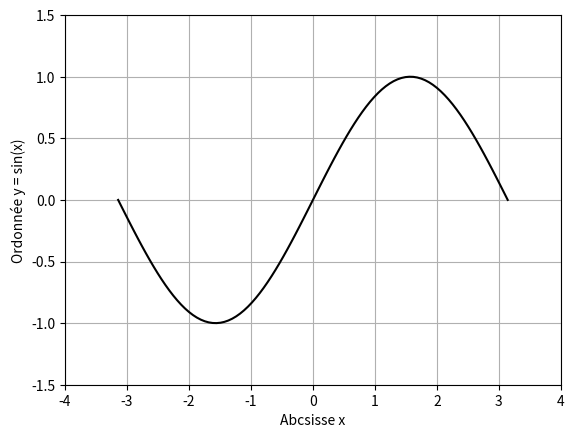
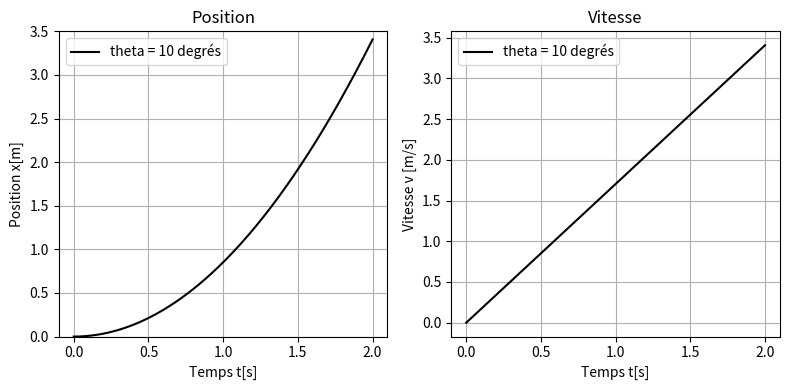
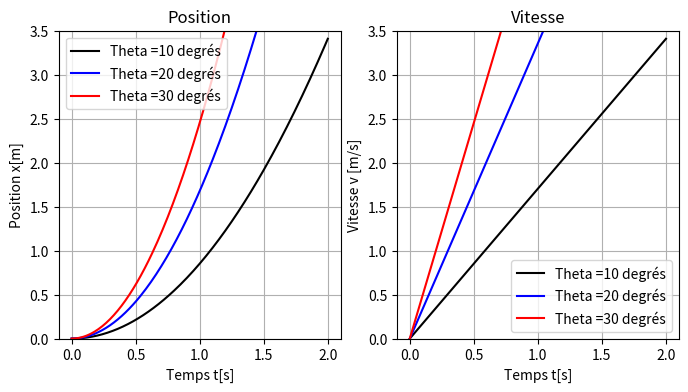
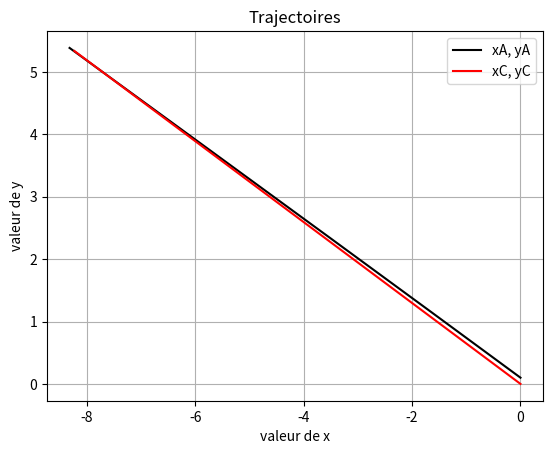
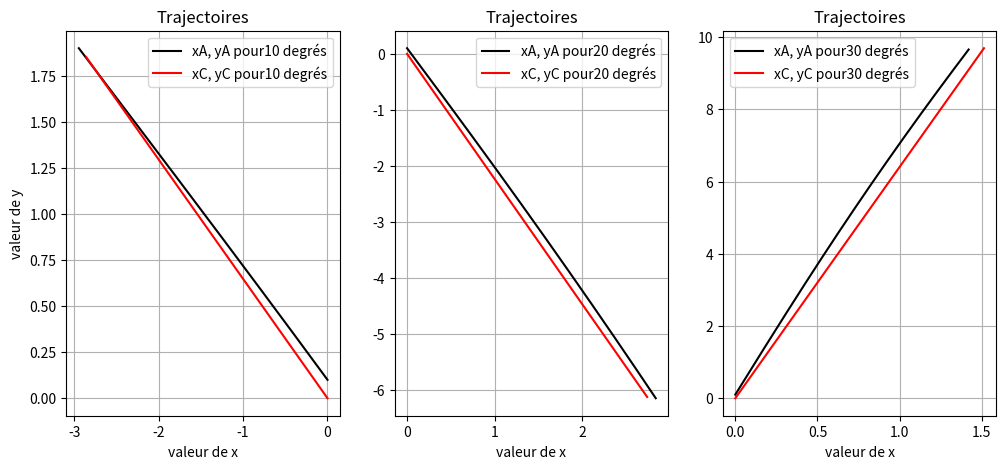
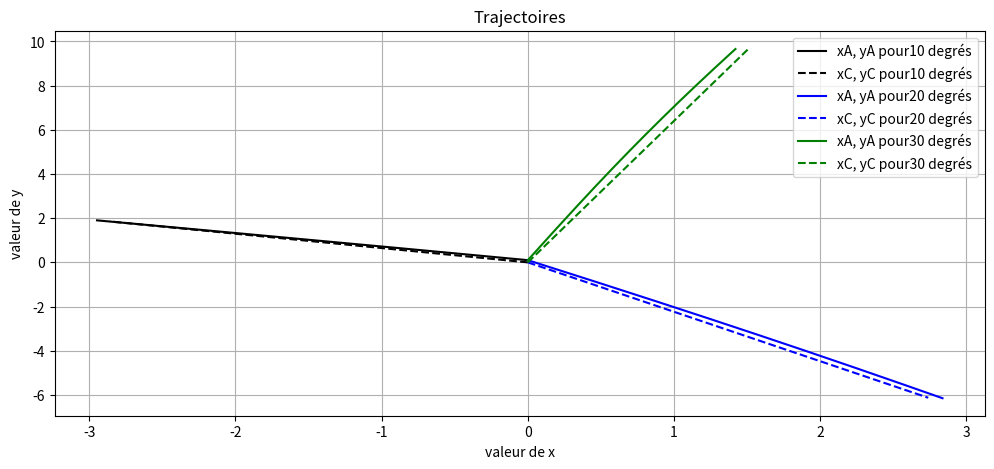
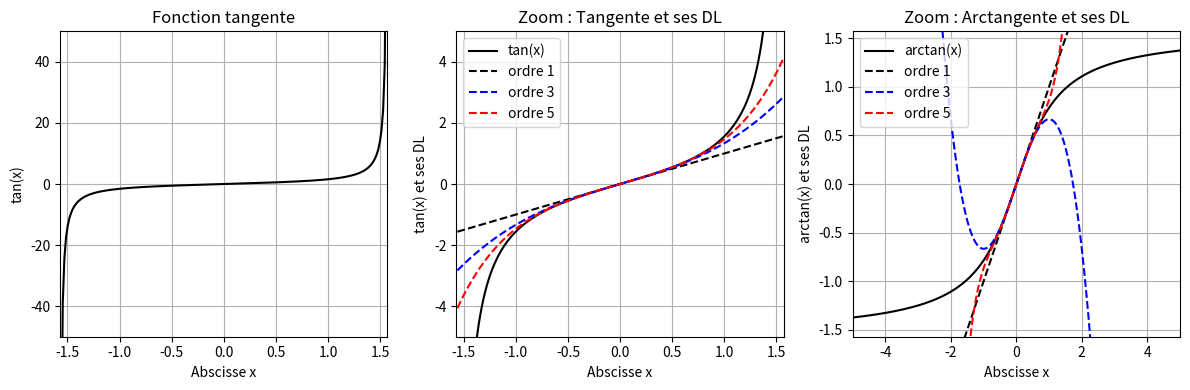
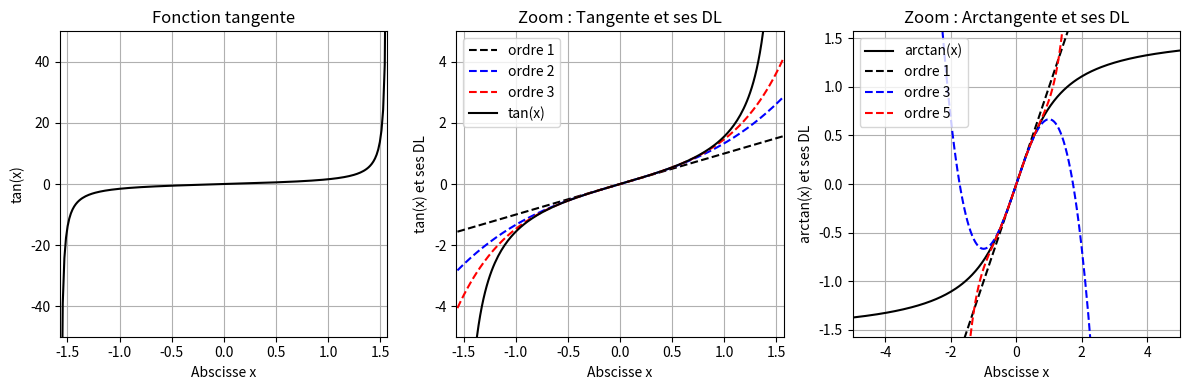
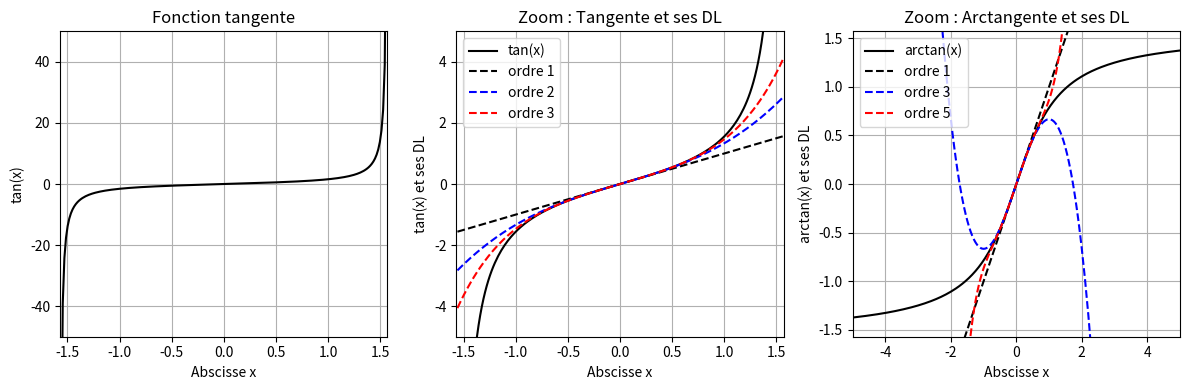
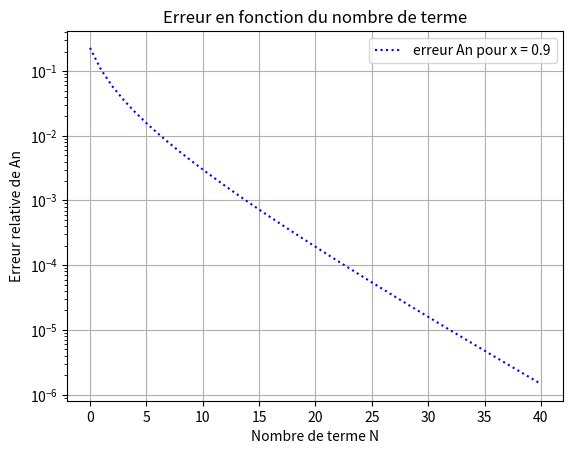
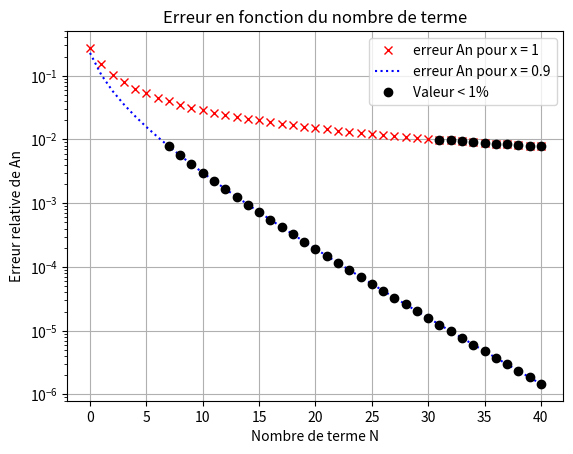

Here is the Python script that generated these plots, in order:
#LU2ME103-CC1
#CROZETIERE
#Etienne
#21304820
#G1B
#08/04/2025

import numpy as np
import matplotlib.pyplot as plt
#%%

#Mis en Jambe

#1
N = 20
s = 0
a = 0
for i in range(1,N,2):
    s += i
    a +=1
    print('S_'+str(a)+' = '+str(s))
    
#2

v1 = np.arange(11,60,2)
M = np.reshape(v1,(5,5))
v = np.transpose(M)
w = v[0,:]
print(v)
print(w)
print(M)

#3

x = np.linspace(-np.pi,np.pi,100)
plt.figure(1)
plt.plot(x,np.sin(x),'-k')
plt.grid()
plt.xlabel('Abcsisse x')
plt.ylabel('Ordonnée y = sin(x)')
plt.xlim(-4,4)
plt.ylim(-1.5,1.5)
plt.show()

#%%

#Paramètres physiques
m = 0.1 # en kg
R = 0.1 # en m
g = 9.81 # en m/s²
theta = np.linspace(10,30,3)
print(theta)
t = np.linspace(0,2,201)

#%%
# Valeur de x
x = g*((t**2)/2)*np.sin(theta[0]*np.pi/180)
# Valeur de la dérivée de x
x_d= g*t*np.sin(theta[0]*np.pi/180)


plt.figure(20,figsize=(8,4))
plt.subplot(1,2,1) # Graphique de la position
plt.plot(t,x,'-k',label='theta = 10 degrés')
plt.xlabel('Temps t[s]')
plt.ylabel('Position x[m]')
plt.legend()
plt.title('Position')
plt.grid()
plt.ylim(0.0,3.5)

plt.subplot(1,2,2)# Graphique de la vitesse
plt.plot(t,x_d,'-k',label='theta = 10 degrés')
plt.grid()
plt.xlabel('Temps t[s]')
plt.ylabel('Vitesse v [m/s]')
plt.title('Vitesse')

plt.tight_layout()
plt.legend()
plt.show()

#%%
#3

#Tableaux permettant de stockr les valeurs de x et x_d
tab_x = []
tab_x_d = []
for i in range(len(theta)):
    tab_x.append(g*((t**2)/2)*np.sin(theta[i]*np.pi/180))
    tab_x_d.append(g*t*np.sin(theta[i]*np.pi/180))

styles = ['-k','-b','-r']

plt.figure(30,figsize=(8,4))

plt.subplot(1,2,1)
for i in range(len(theta)):
    plt.plot(t,tab_x[i],styles[i],label='Theta ='+str(int(theta[i]))+' degrés')
    plt.grid()
    plt.ylim(0.0,3.5)
    plt.legend()
    plt.title('Position')
    plt.xlabel('Temps t[s]')
    plt.ylabel('Position x[m]')


plt.subplot(1,2,2)
for i in range(len(theta)):
    plt.plot(t,tab_x_d[i],styles[i],label='Theta ='+str(int(theta[i]))+' degrés')
    plt.grid()
    plt.ylim(0.0,3.5)
    plt.legend()
    plt.title('Vitesse')
    plt.xlabel('Temps t[s]')
    plt.ylabel('Vitesse v [m/s]')

plt.show()
plt.tight_layout()

#%%

#4

alpha = (np.pi/2) - ((g*t**2)/2*R)*np.sin(theta[0])
xC = tab_x[i]*np.cos(theta[0])
yC = -tab_x[i]*np.sin(theta[0])
xA = xC + R*np.cos(alpha)
yA = yC + R*np.sin(alpha)

plt.plot(xA,yA,'-k',label='xA, yA')
plt.plot(xC,yC,'-r',label='xC, yC')
plt.grid()
plt.xlabel('valeur de x')
plt.ylabel('valeur de y')
plt.title('Trajectoires')
plt.legend()
plt.show()


#%%

#5

# Dans 3 graphiques différents

plt.figure(40,figsize=(12,5))
for i in range(len(theta)):
    plt.subplot(1,3,i+1)
    alpha = (np.pi/2) - ((g*t**2)/2*R)*np.sin(theta[i])
    xC = tab_x[i]*np.cos(theta[i])
    yC = -tab_x[i]*np.sin(theta[i])
    xA = xC + R*np.cos(alpha)
    yA = yC + R*np.sin(alpha)
    plt.plot(xA,yA,'-k',label='xA, yA pour'+str(int(theta[i]))+' degrés')
    plt.plot(xC,yC,'-r',label='xC, yC pour'+str(int(theta[i]))+' degrés')
    plt.xlabel('valeur de x')
    if i == 0:
        plt.ylabel('valeur de y')
    plt.title('Trajectoires')
    plt.grid()
    plt.legend()

plt.show()

#%%

# Dans un unique graphique 
stylesA = ['-k','-b','-g']
stylesC= ['--k','--b','--g']
plt.figure(40,figsize=(12,5))
for i in range(len(theta)):

     alpha = (np.pi/2) - ((g*t**2)/2*R)*np.sin(theta[i])
     xC = tab_x[i]*np.cos(theta[i])
     yC = -tab_x[i]*np.sin(theta[i])
     xA = xC + R*np.cos(alpha)
     yA = yC + R*np.sin(alpha)
     plt.plot(xA,yA,stylesA[i],label='xA, yA pour'+str(int(theta[i]))+' degrés')
     plt.plot(xC,yC,stylesC[i],label='xC, yC pour'+str(int(theta[i]))+' degrés')
     plt.xlabel('valeur de x')
     if i == 0:
         plt.ylabel('valeur de y')
     plt.title('Trajectoires')
     plt.grid()
     plt.legend()
plt.show()
#%%
#Exercice 4

#Debug

import numpy as np
import matplotlib.pyplot as plt # 1 ajout de .pyplot

# Figure principale (taille imposée (12,4))
plt.figure(30,figsize=(12,4)) # 2 figure pas fig

# Fonction tangente et DL
eps = 0.01 # Petit écart pour éviter de calculer tan(+-pi/2) = +-inf
x = np.linspace((-np.pi/2)+eps,(np.pi/2)-eps,201) # 4 on utilise la biblio numpy donc np.pi pas juste pi
y = np.tan(x)
DL1_1 = x
DL1_2 = x + x**3/3
DL1_3 = x + x**3/3 + 2*(x**5)/15 # 3 ajout de * entre 2 et x

plt.subplot(1,3,1)               
plt.plot(x,y,"-k")
plt.xlim(-np.pi/2,np.pi/2)
plt.xlabel("Abscisse x")
plt.ylim(-50,50) # 6 ylim pas xlim
plt.ylabel("tan(x)") 
plt.grid()                       
plt.title("Fonction tangente")                

plt.subplot(1,3,2)               
plt.plot(x,y,"-k",label="tan(x)")
plt.plot(x,DL1_1,'--k',label="ordre 1") #5 DL1_1 pas DL1
plt.plot(x,DL1_2,"--b",label="ordre 3") #5 DL2_1 pas DL2        
plt.plot(x,DL1_3,"--r",label="ordre 5") #5 DL3_1 pas DL3           
plt.xlim(-np.pi/2,np.pi/2)
plt.xlabel("Abscisse x")       
plt.ylim(-5,5)
plt.ylabel("tan(x) et ses DL") 
plt.grid()
plt.legend() #7 ajout de légende                    
plt.title("Zoom : Tangente et ses DL")       

# Fonction arctangente et DL
x3 = np.linspace(-5,5,201) # 9 on remplace le arange par un linspace
y3 = np.arctan(x3) # 8 on remplace x par x3
DL2_1 = x3
DL2_2 = x3 - x3**3/3
DL2_3 = x3 - x3**3/3 + x3**5/5

plt.subplot(1,3,3)               
plt.plot(x3,y3,"-k",label="arctan(x)")
plt.plot(x3,DL2_1,'--k',label="ordre 1")
plt.plot(x3,DL2_2,"--b",label="ordre 3")            
plt.plot(x3,DL2_3,"--r",label="ordre 5")
          
plt.xlim(-5,5) # 10 Les limites sont -5; 5 pas -50; 50
plt.xlabel("Abscisse x")       
plt.ylim(-np.pi/2,np.pi/2)
plt.ylabel("arctan(x) et ses DL") 
plt.grid()    
plt.legend()#7 ajout de légende                   
plt.title("Zoom : Arctangente et ses DL")      


plt.tight_layout()
plt.show()
#%%

#Amélioration du code

#A Variables intermédiaires
xmin = -np.pi/2
xmax = np.pi/2
ymin = -50
ymax = 50
Nx = 201

 # Figure principale (taille imposée (12,4))
plt.figure(30,figsize=(12,4)) # 2 figure pas fig

# Fonction tangente et DL
eps = 0.01 # Petit écart pour éviter de calculer tan(+-pi/2) = +-inf
x = np.linspace((-np.pi/2)+eps,(np.pi/2)-eps,Nx) # 4 on utilise la biblio numpy donc np.pi pas juste pi
y = np.tan(x)

#B 2 tableaux DL1 et DL2
DL1 = np.zeros((3,Nx))

DL1[0,:] = x
DL1[1,:] = x + x**3/3
DL1[2,:] = x + x**3/3 + 2*(x**5)/15 # 3 ajout de * entre 2 et x

x3 = np.linspace(-5,5,Nx) # 9 on remplace le arange par un linspace
y3 = np.arctan(x3) # 8 on remplace x par x3

DL2 = np.zeros((3,Nx))
DL2[0,:] = x3
DL2[1,:] = x3 - x3**3/3
DL2[2,:] = x3 - x3**3/3 + x3**5/5

plt.subplot(1,3,1)               
plt.plot(x,y,"-k")
plt.xlim(xmin,xmax)
plt.xlabel("Abscisse x")
plt.ylim(ymin,ymax) # 6 ylim pas xlim
plt.ylabel("tan(x)") 
plt.grid()                       
plt.title("Fonction tangente")   

styles = ["--k","--b","--r"] 

#C Boucle pour tracer les 3 DL
plt.subplot(1,3,2)
for i in range(len(DL1)):
    plt.plot(x,DL1[i], styles[i],label='ordre '+str(i+1))          
            
plt.plot(x,y,"-k",label="tan(x)")       
plt.xlim(xmin,xmax)
plt.xlabel("Abscisse x")       
plt.ylim(ymin/10,ymax/10)
plt.ylabel("tan(x) et ses DL") 
plt.grid()
plt.legend() #7 ajout de légende                    
plt.title("Zoom : Tangente et ses DL")       


plt.subplot(1,3,3)               
plt.plot(x3,y3,"-k",label="arctan(x)")

ordre = [1,3,5]

#C Boucle pour tracer les 3 DL
for i in range(len(DL2)):
    plt.plot(x3,DL2[i],styles[i],label='ordre '+str(ordre[i]))
          
plt.xlim(ymin/10,ymax/10) # 10 Les limites sont -5; 5 pas -50; 50
plt.xlabel("Abscisse x")       
plt.ylim(xmin,xmax)
plt.ylabel("arctan(x) et ses DL") 
plt.grid()
plt.legend() #7 ajout de légende               
plt.title("Zoom : Arctangente et ses DL")      

plt.tight_layout()
plt.show()
#%%

#D Bonus
plt.figure(30,figsize=(12,4)) # 2 figure pas fig

ordre = [1,3,5]
styles = ["--k","--b","--r"] 

# Amélioration Bonus Ajout d'une boucle pour afficher les 3 graphiques
for j in range(len(DL1)):
    plt.subplot(1,3,j+1)
    if j == 0:
        plt.plot(x,y,'-k')
        plt.xlim(xmin,xmax)
        plt.xlabel("Abscisse x")
        plt.ylim(ymin,ymax) # 6 ylim pas xlim
        plt.ylabel("tan(x)") 
        plt.grid()                       
        plt.title("Fonction tangente")  
    elif j == 1:
        plt.plot(x,y,'-k',label='tan(x)')
        for i in range(len(DL1)):
            plt.plot(x,DL1[i], styles[i],label='ordre '+str(i+1))

        plt.xlim(xmin,xmax)
        plt.xlabel("Abscisse x")       
        plt.ylim(ymin/10,ymax/10)
        plt.ylabel("tan(x) et ses DL") 
        plt.grid()
        plt.legend() #7 ajout de légende                    
        plt.title("Zoom : Tangente et ses DL")       
    elif j == 2:
        plt.plot(x3,y3,"-k",label="arctan(x)")
        for i in range(len(DL2)):
            plt.plot(x3,DL2[i],styles[i],label='ordre '+str(ordre[i]))
        plt.xlim(ymin/10,ymax/10) # 10 Les limites sont -5; 5 pas -50; 50
        plt.xlabel("Abscisse x")       
        plt.ylim(xmin,xmax)
        plt.ylabel("arctan(x) et ses DL") 
        plt.grid()
        plt.legend() #7 ajout de légende               
        plt.title("Zoom : Arctangente et ses DL")  
   

plt.tight_layout()
plt.show()
#%%
#3

x = 0.9
N = 40
n = np.arange(0,41)

An = np.cumsum(((-1)**n) * (x**(2*n+1))/(2*n+1))
err = (abs(np.arctan(x)-An))/(abs(np.arctan(x)))


plt.figure(50)
plt.semilogy(n,err,':b',label='erreur An pour x = 0.9')
plt.xlabel('Nombre de terme N')
plt.ylabel('Erreur relative de An')
plt.legend()
plt.grid()
plt.title('Erreur en fonction du nombre de terme')

plt.show()
#%%
#4
err_1 = 0.01
N = 40
An = 0

x = 0.9

for n in range(0,N+1):
    An += (((-1)**n) * (x**(2*n+1))/(2*n+1))

    if ((abs(np.arctan(x)-An))/(abs(np.arctan(x)))) < err_1:
        print("L'erreur relative est inférieur à 1% pour N = ", n)
        break

#%%

#5
x = 1
N = 40
n = np.arange(0,41)

An = np.cumsum(((-1)**n) * (x**(2*n+1))/(2*n+1))
err = (abs(np.arctan(x)-An))/(abs(np.arctan(x)))

err2 = (abs(np.arctan(0.9)-np.cumsum(((-1)**n) * (0.9**(2*n+1))/(2*n+1))))/(abs(np.arctan(0.9)))

plt.figure(50)
plt.semilogy(n,err,'xr',label='erreur An pour x = 1')
plt.semilogy(n,err2,':b',label='erreur An pour x = 0.9')
plt.xlabel('Nombre de terme N')
plt.ylabel('Erreur relative de An')
plt.grid()
plt.title('Erreur en fonction du nombre de terme')

# Valeur pour lesquelles l'erreur relative est inférieur à 1%

plt.plot(n[err<0.01],err[err<0.01],'ok',label='Valeur < 1%')
plt.plot(n[err2<0.01],err2[err2<0.01],'ok',)
plt.legend()

An = 0
for n in range(0,N+1):
    An += (((-1)**n) * (x**(2*n+1))/(2*n+1))

    if ((abs(np.arctan(x)-An))/(abs(np.arctan(x)))) < err_1:
        print("L'erreur relative est inférieur à 1% pour N = ", n)
        break



plt.show()
